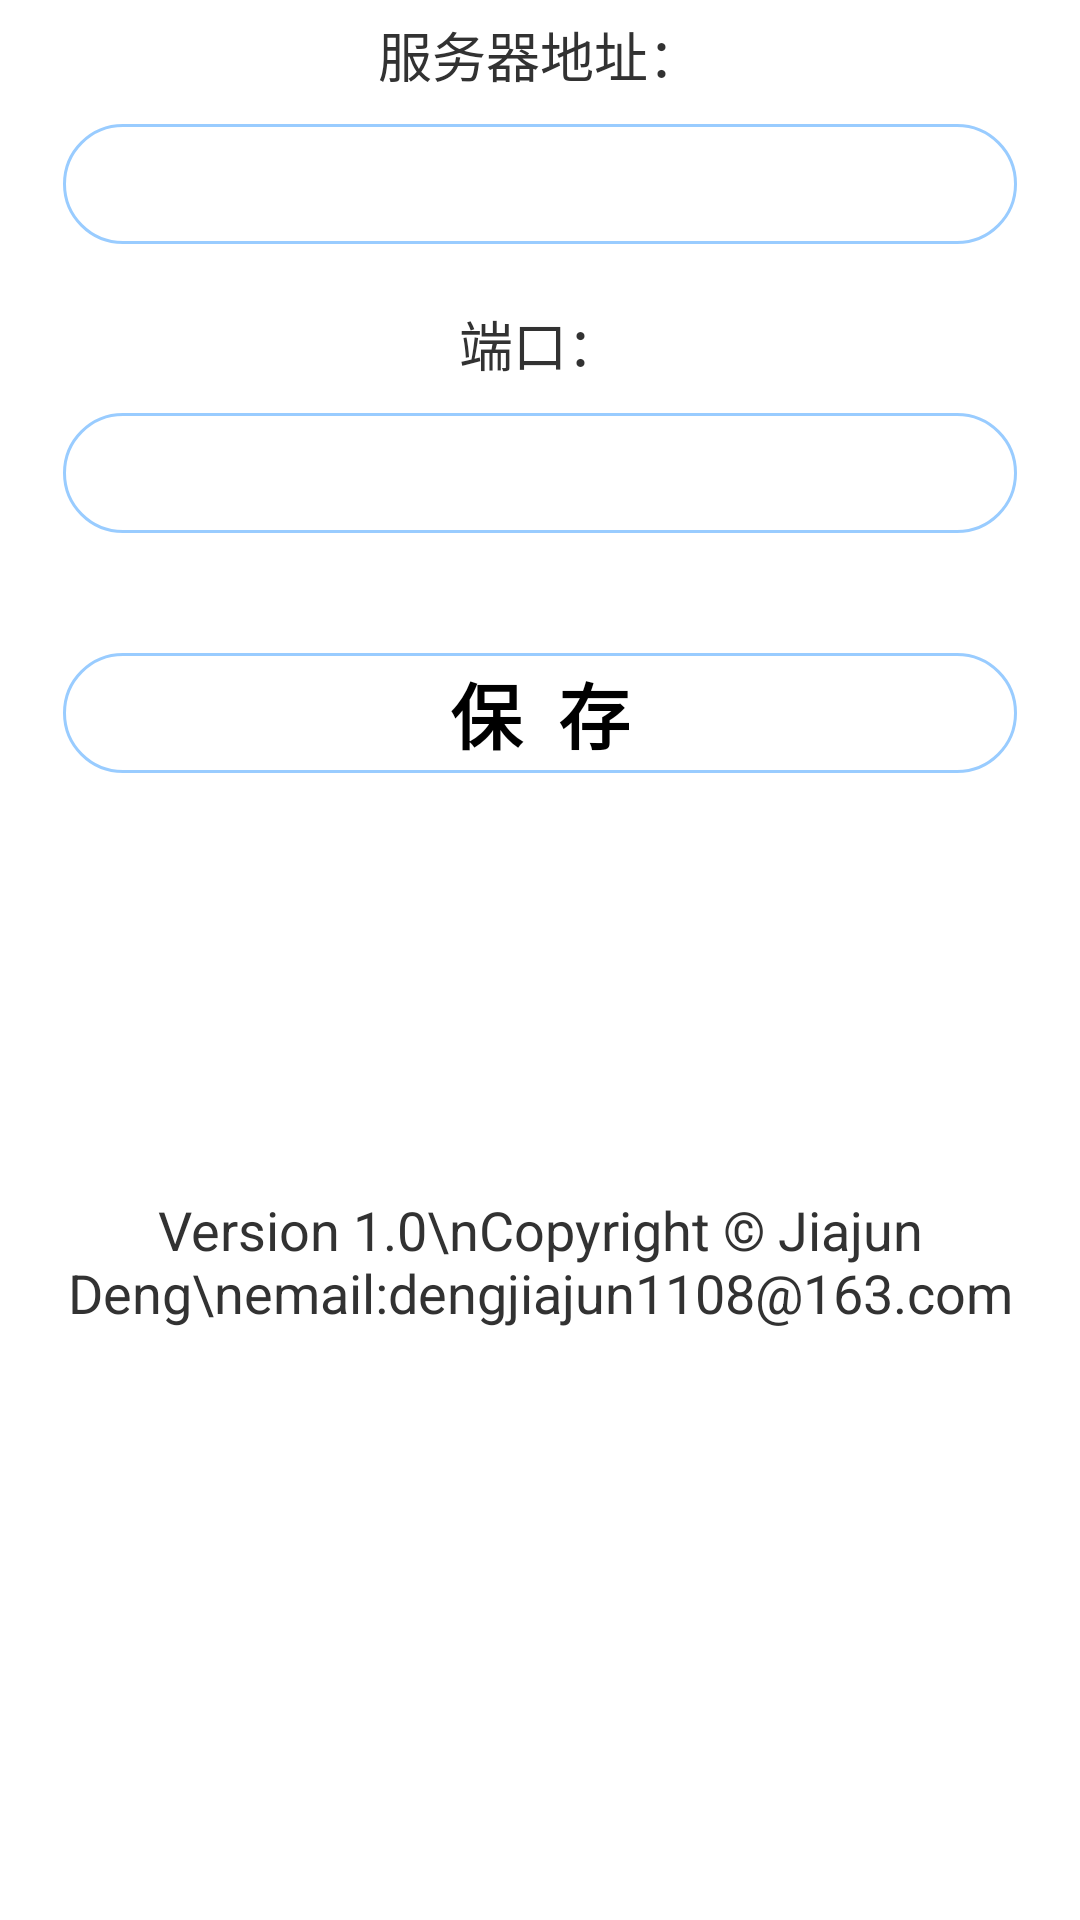

Layout XML and referenced resources for this Android screen:
<!-- AndroidManifest.xml: application theme AppTheme -->
<!-- res/layout/fragment_setup.xml -->
<LinearLayout xmlns:android="http://schemas.android.com/apk/res/android"
    android:layout_width="match_parent"
    android:layout_height="match_parent"
    android:gravity="center_horizontal"
    android:orientation="vertical"
    android:padding="1dp">

    <View
        android:layout_width="fill_parent"
        android:layout_height="4dp" />

    

    <ScrollView
        android:id="@+id/login_form"
        android:layout_width="match_parent"
        android:layout_height="match_parent">

        <LinearLayout
            android:id="@+id/email_login_form"
            android:layout_width="match_parent"
            android:layout_height="match_parent"
            android:orientation="vertical">
            <TextView
                android:layout_width="match_parent"
                android:layout_height="wrap_content"
                android:gravity="center"
                android:text="服务器地址："
                android:textSize="18sp" />
            
            <EditText
                android:id="@+id/et_setupip"
                android:layout_width="match_parent"
                android:layout_height="40dp"
                android:layout_marginBottom="20dp"
                android:layout_marginLeft="20dp"
                android:layout_marginRight="20dp"
                android:layout_marginTop="10dp"
                android:background="@drawable/login_backgroud"
                android:inputType="textUri"
                android:maxLines="1"
                android:paddingLeft="20dp" />
            <TextView
                android:layout_width="match_parent"
                android:layout_height="wrap_content"
                android:gravity="center"
                android:text="端口："
                android:textSize="18sp" />

            <EditText
                android:id="@+id/et_setupport"
                android:layout_width="match_parent"
                android:layout_height="40dp"
                android:layout_marginBottom="20dp"
                android:layout_marginLeft="20dp"
                android:layout_marginRight="20dp"
                android:layout_marginTop="10dp"
                android:background="@drawable/login_backgroud"
                android:inputType="number"
                android:maxLines="1"
                android:paddingLeft="20dp" />

            <Button
                android:id="@+id/bt_savesetup"
                android:layout_width="match_parent"
                android:layout_height="40dp"
                android:layout_margin="20dp"
                android:background="@drawable/button_backgroud_color"
                android:text="保  存"
                android:textSize="24sp"
                android:textStyle="bold" />

            <TextView
                android:layout_width="match_parent"
                android:layout_height="wrap_content"
                android:layout_gravity="bottom|center_horizontal"
                android:layout_marginTop="120dp"
                android:gravity="center"
                android:text="Version 1.0\nCopyright © Jiajun Deng\nemail:dengjiajun1108@163.com"
                android:textSize="18sp" />


        </LinearLayout>
    </ScrollView>
</LinearLayout>
<!-- resources referenced by this layout -->
<resources>
  <!-- drawable button_backgroud_color (drawable) -->
  <?xml version="1.0" encoding="utf-8"?>
  
  <selector xmlns:android="http://schemas.android.com/apk/res/android">
      <item android:drawable="@drawable/login_backgroud" android:state_pressed="false" />
      <item android:drawable="@drawable/login_backgroud_pressed" android:state_pressed="true" />
  </selector>
  <!-- drawable login_backgroud (drawable) -->
  <?xml version="1.0" encoding="utf-8"?>
  
  <shape xmlns:android="http://schemas.android.com/apk/res/android">
      <corners android:topLeftRadius="20dp"
          android:topRightRadius="20dp"
          android:bottomRightRadius="20dp"
          android:bottomLeftRadius="20dp"/>
      <stroke android:width="1dp" android:color="#99CCFF" />
  </shape>
  <style name="AppTheme" parent="android:Theme.Holo.Light.DarkActionBar">
          
      </style>
  <!-- drawable login_backgroud_pressed (drawable) -->
  <?xml version="1.0" encoding="utf-8"?>
  
  <shape xmlns:android="http://schemas.android.com/apk/res/android">
      <corners
          android:bottomLeftRadius="20dp"
          android:bottomRightRadius="20dp"
          android:topLeftRadius="20dp"
          android:topRightRadius="20dp" />
      <solid android:color="@android:color/holo_orange_dark" />
      <stroke
          android:width="1dp"
          android:color="#99CCFF" />
  </shape>
</resources>
